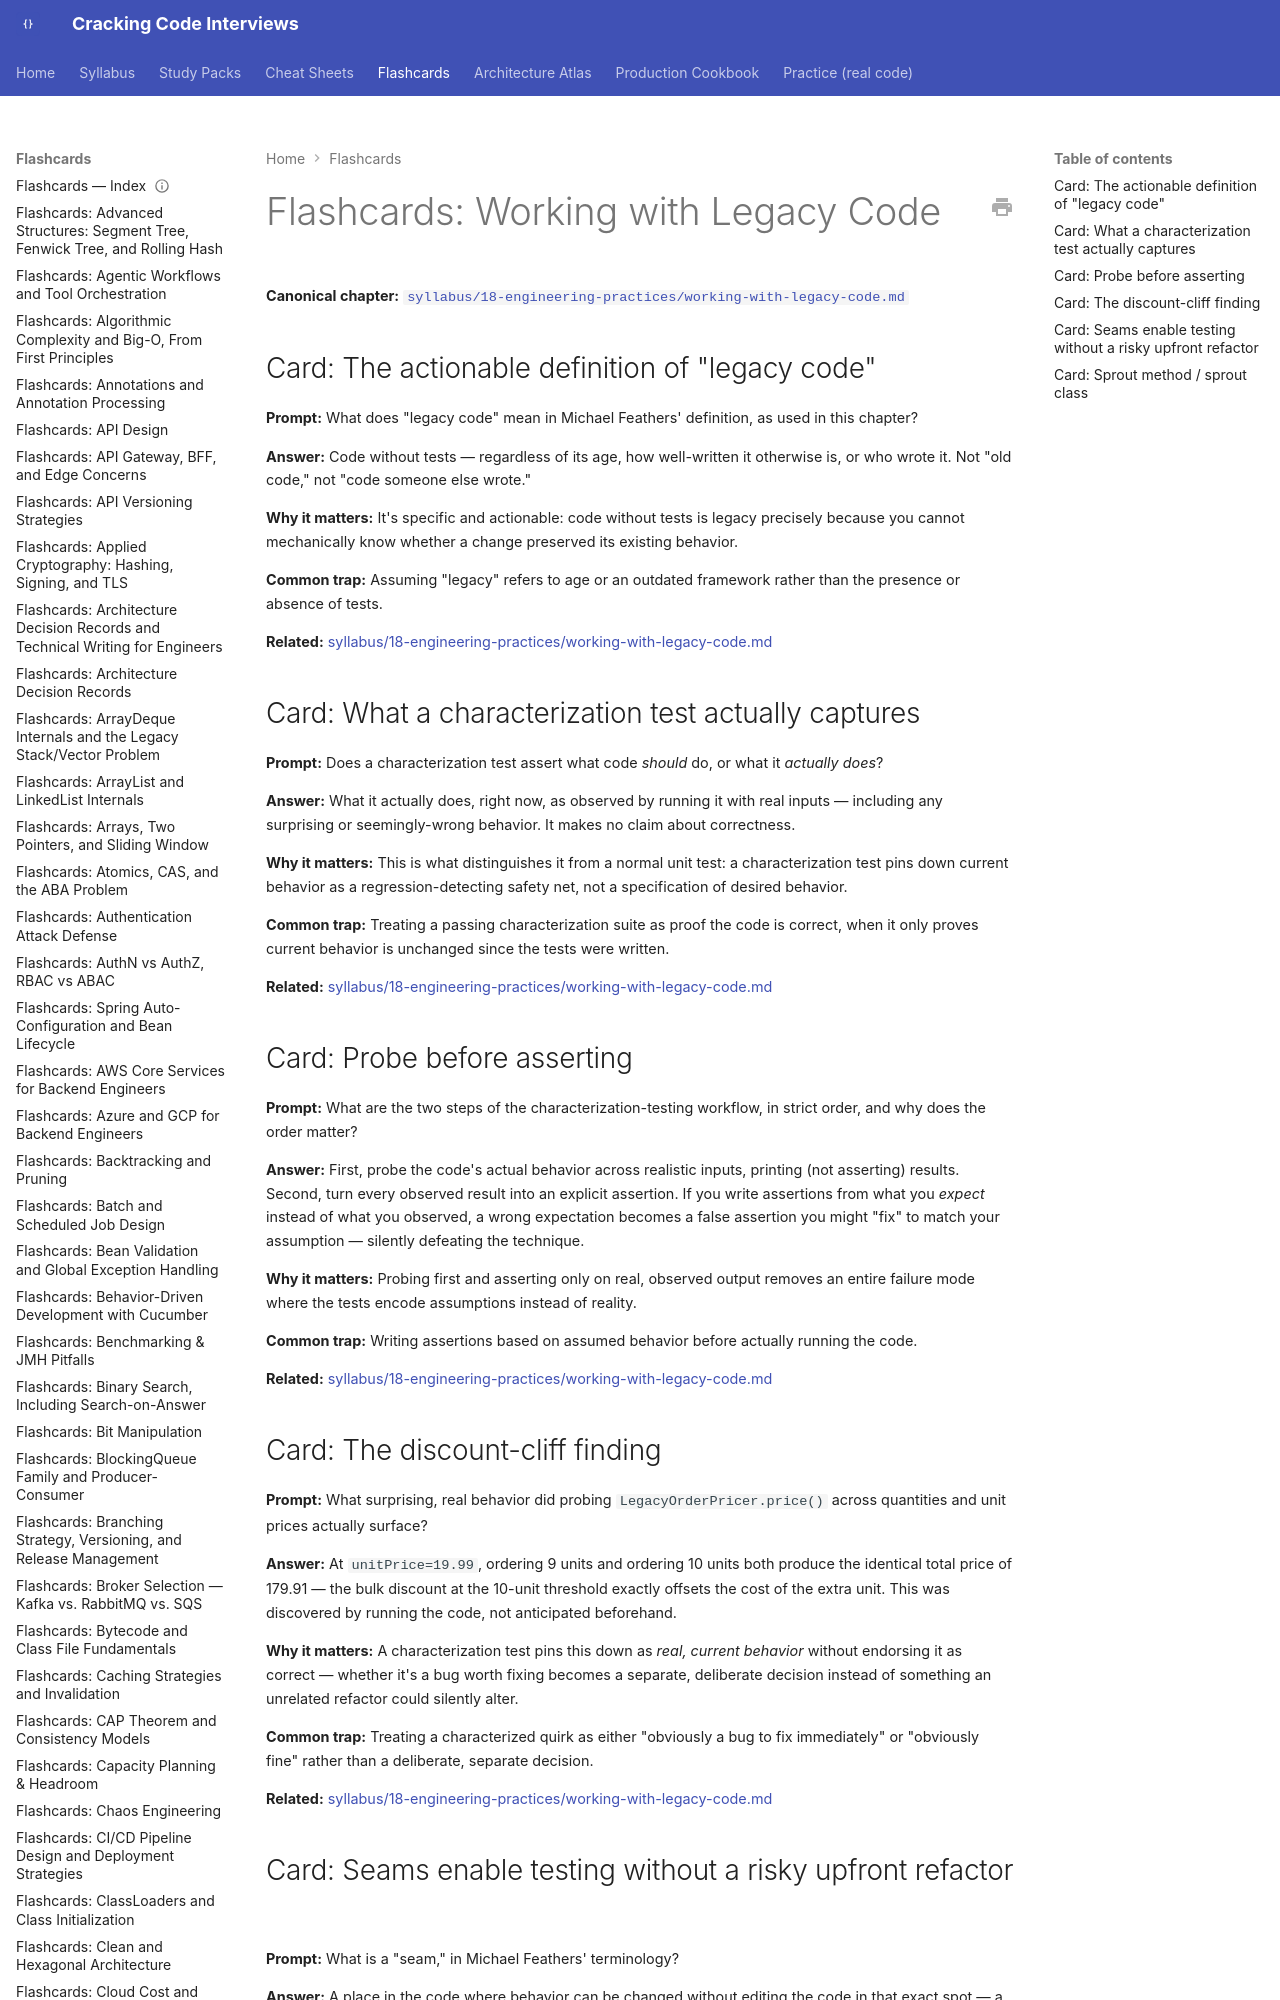

repository: JuanMelendres/cracking-code-interviews · page: flashcards/working-with-legacy-code/index.html · generator: mkdocs

---
title: "Flashcards: Working with Legacy Code"
slug: working-with-legacy-code
document_type: flashcard-deck
domain: 18-engineering-practices
topic_id: T-1803
canonical: ../syllabus/18-engineering-practices/working-with-legacy-code.md
last_updated: 2026-09-07
---

# Flashcards: Working with Legacy Code

**Canonical chapter:** [`syllabus/18-engineering-practices/working-with-legacy-code.md`](../syllabus/18-engineering-practices/working-with-legacy-code.md)
